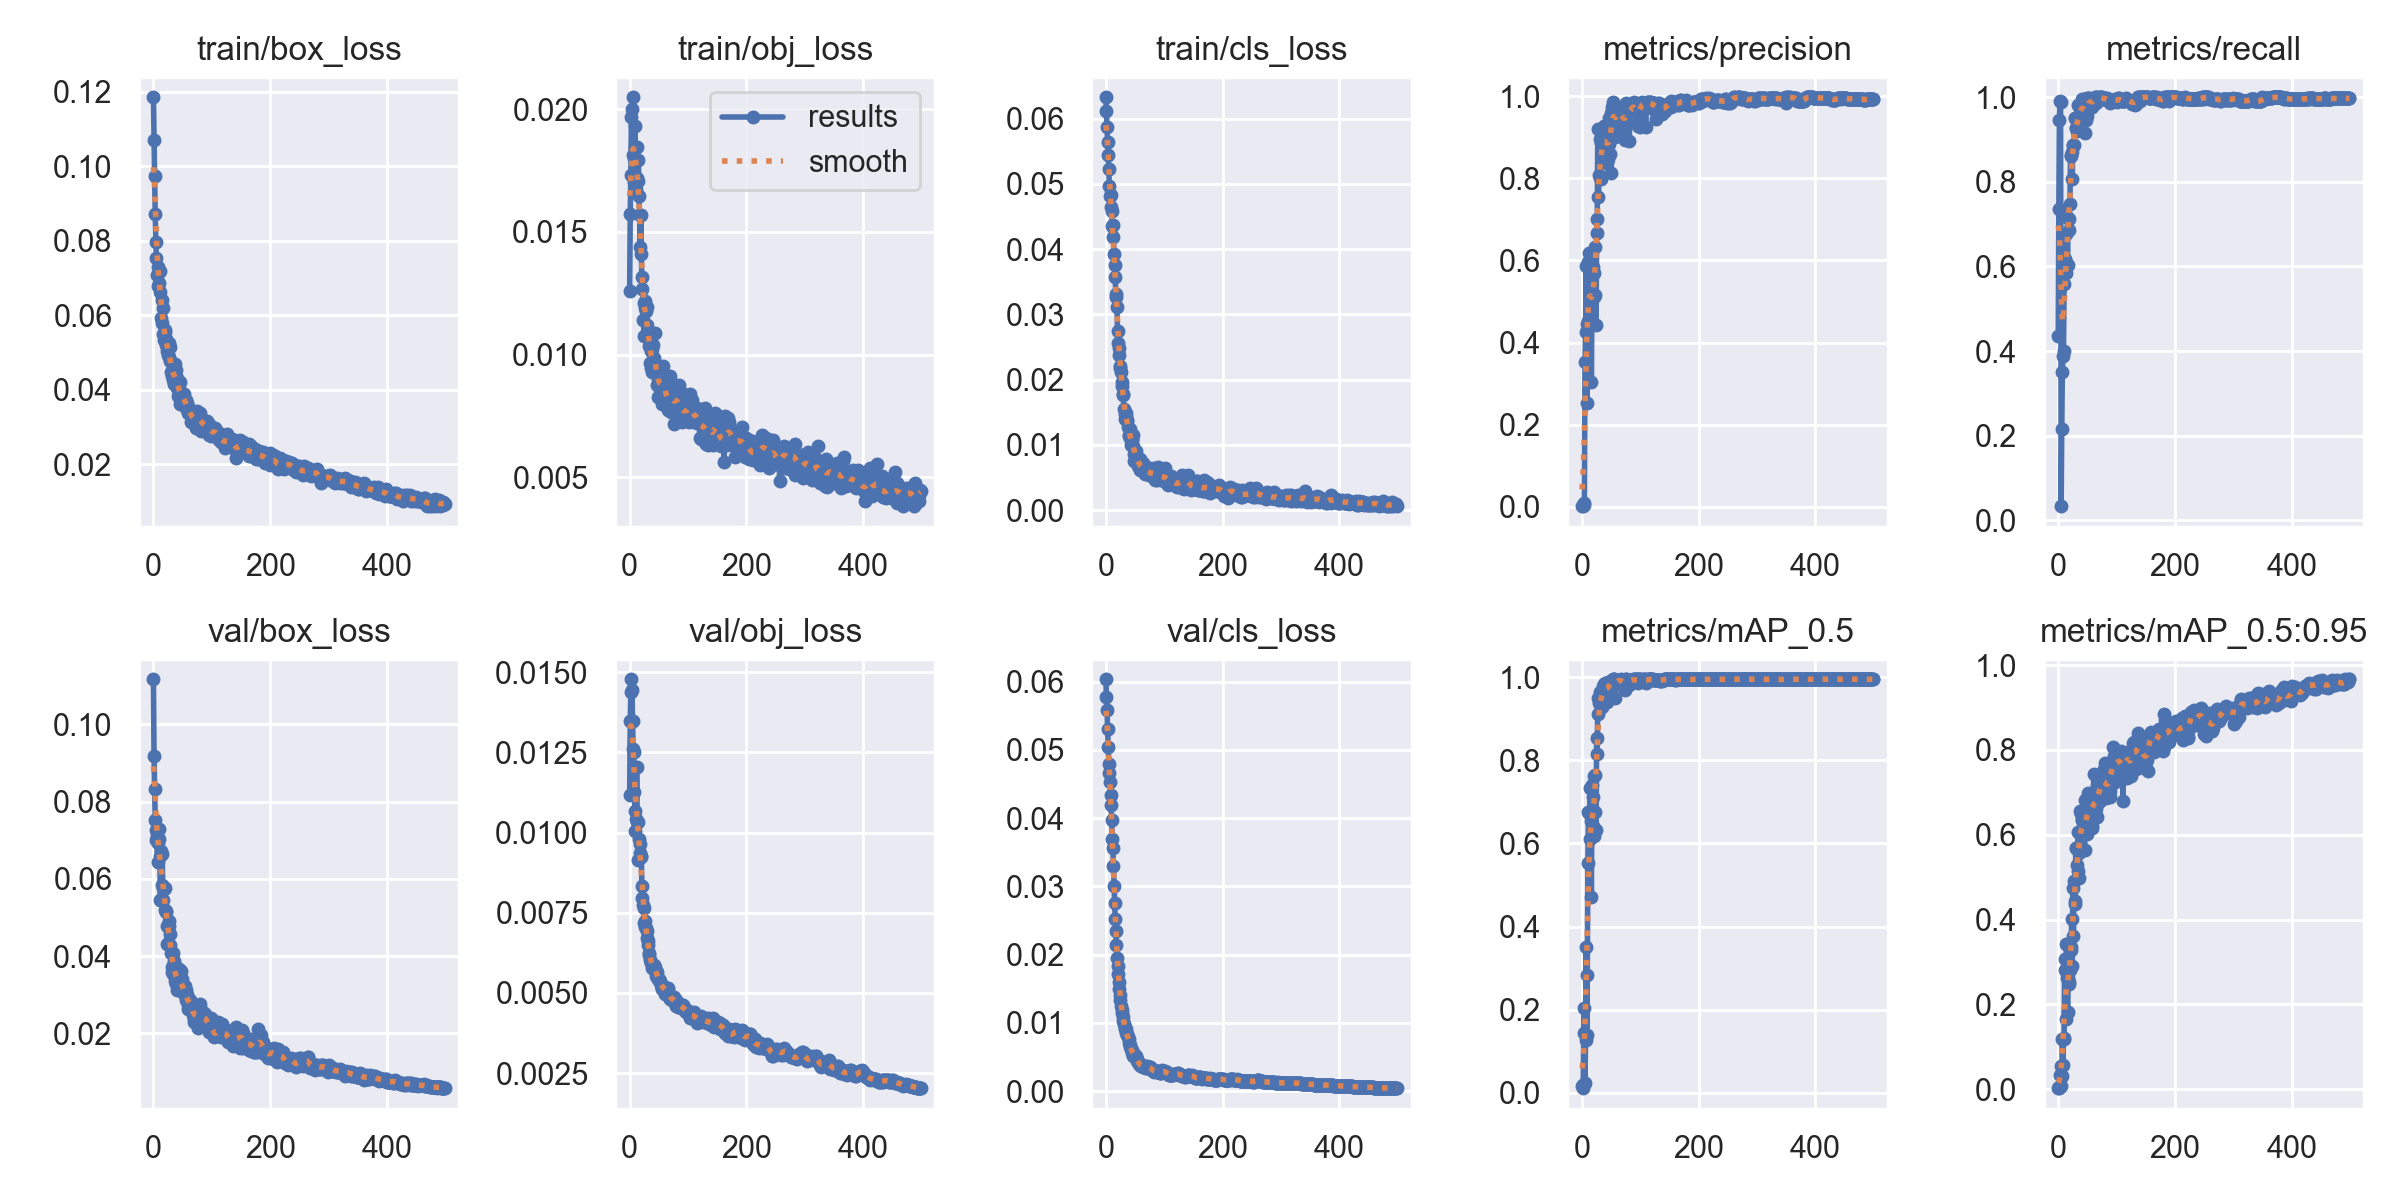

The data file committed next to this chart (first rows):
epoch, train/box_loss, train/obj_loss, train/cls_loss, metrics/precision, metrics/recall, metrics/mAP_0.5, metrics/mAP_0.5:0.95, val/box_loss, val/obj_loss, val/cls_loss, x/lr0, x/lr1, x/lr2
0, 0.1185, 0.01261, 0.06327, 0.001911, 0.4346, 0.01733, 0.003958, 0.1117, 0.01118, 0.06036, 0.0937, 0.0007, 0.0007
1, 0.107, 0.01572, 0.06117, 0.002967, 0.7362, 0.01128, 0.002451, 0.0918, 0.01346, 0.05781, 0.0865, 0.001497, 0.001497
2, 0.09731, 0.01731, 0.05877, 0.003855, 0.9461, 0.01939, 0.005177, 0.08322, 0.01439, 0.05589, 0.07929, 0.002291, 0.002291
3, 0.08711, 0.01968, 0.05645, 0.003859, 0.9902, 0.1446, 0.03467, 0.07529, 0.01478, 0.05304, 0.07208, 0.003082, 0.003082
4, 0.07966, 0.02001, 0.05438, 0.00976, 0.9896, 0.2036, 0.05533, 0.07007, 0.01443, 0.05043, 0.06487, 0.003869, 0.003869
5, 0.07532, 0.02049, 0.05226, 0.3528, 0.03333, 0.02404, 0.007006, 0.07274, 0.01347, 0.04794, 0.05765, 0.004653, 0.004653
6, 0.07092, 0.01812, 0.04964, 0.4263, 0.2167, 0.1273, 0.03126, 0.07113, 0.01259, 0.04659, 0.05044, 0.005435, 0.005435
7, 0.07296, 0.01803, 0.04807, 0.5854, 0.35, 0.3516, 0.1183, 0.06432, 0.01251, 0.04529, 0.04321, 0.006213, 0.006213
8, 0.06789, 0.01704, 0.04835, 0.2528, 0.3875, 0.139, 0.05812, 0.06928, 0.01128, 0.04337, 0.03599, 0.006987, 0.006987
9, 0.06874, 0.0193, 0.04653, 0.4447, 0.4, 0.2836, 0.119, 0.07299, 0.01066, 0.04189, 0.02876, 0.007759, 0.007759
10, 0.07152, 0.01842, 0.04578, 0.4536, 0.5578, 0.5526, 0.1216, 0.07027, 0.01005, 0.03976, 0.02153, 0.008528, 0.008528
11, 0.07187, 0.01674, 0.04362, 0.5955, 0.6162, 0.6766, 0.306, 0.06589, 0.01043, 0.03691, 0.01429, 0.009293, 0.009293
12, 0.06634, 0.01847, 0.04371, 0.6182, 0.6179, 0.6738, 0.2799, 0.05449, 0.01203, 0.0357, 0.009762, 0.009762, 0.009762
13, 0.05926, 0.01722, 0.04191, 0.5358, 0.5845, 0.6101, 0.1648, 0.06734, 0.01033, 0.03304, 0.009762, 0.009762, 0.009762
14, 0.06422, 0.01706, 0.03926, 0.5672, 0.6763, 0.7326, 0.3427, 0.05836, 0.01033, 0.03013, 0.009743, 0.009743, 0.009743
15, 0.05804, 0.01791, 0.03762, 0.5254, 0.6069, 0.6551, 0.2631, 0.06647, 0.009138, 0.02765, 0.009723, 0.009723, 0.009723
16, 0.06194, 0.01645, 0.03579, 0.3045, 0.6036, 0.4717, 0.1819, 0.05761, 0.009807, 0.0253, 0.009703, 0.009703, 0.009703
17, 0.055, 0.01568, 0.03314, 0.5154, 0.7157, 0.7414, 0.2633, 0.05466, 0.009357, 0.02349, 0.009683, 0.009683, 0.009683
18, 0.05341, 0.01438, 0.03269, 0.5101, 0.6873, 0.6425, 0.2519, 0.0574, 0.009634, 0.02138, 0.009663, 0.009663, 0.009663
19, 0.05552, 0.01571, 0.03116, 0.5828, 0.7124, 0.7129, 0.2472, 0.05765, 0.009244, 0.01951, 0.009644, 0.009644, 0.009644
20, 0.05594, 0.01409, 0.02751, 0.5693, 0.7488, 0.6181, 0.2811, 0.05208, 0.009259, 0.01829, 0.009624, 0.009624, 0.009624
21, 0.05373, 0.01269, 0.02569, 0.5121, 0.8644, 0.7633, 0.3357, 0.05158, 0.008338, 0.01724, 0.009604, 0.009604, 0.009604
22, 0.05195, 0.01315, 0.02385, 0.5159, 0.8619, 0.6765, 0.3283, 0.05147, 0.007968, 0.01601, 0.009584, 0.009584, 0.009584
23, 0.05224, 0.01139, 0.02485, 0.6318, 0.8716, 0.7641, 0.4002, 0.04304, 0.007735, 0.01502, 0.009564, 0.009564, 0.009564
24, 0.05026, 0.0121, 0.02212, 0.4426, 0.8066, 0.6328, 0.2907, 0.04775, 0.007658, 0.01406, 0.009545, 0.009545, 0.009545
25, 0.04941, 0.01076, 0.02181, 0.6676, 0.8874, 0.8549, 0.4756, 0.04775, 0.007194, 0.01332, 0.009525, 0.009525, 0.009525
26, 0.0526, 0.0119, 0.02118, 0.7001, 0.8882, 0.8146, 0.3618, 0.04917, 0.007234, 0.0125, 0.009505, 0.009505, 0.009505
27, 0.04868, 0.01217, 0.01962, 0.9188, 0.8875, 0.95, 0.4903, 0.04773, 0.007051, 0.01187, 0.009485, 0.009485, 0.009485
28, 0.05141, 0.01177, 0.01903, 0.7535, 0.9511, 0.9118, 0.4436, 0.04578, 0.007026, 0.01142, 0.009465, 0.009465, 0.009465
29, 0.04771, 0.01193, 0.01788, 0.8074, 0.9515, 0.937, 0.4357, 0.04287, 0.006935, 0.01094, 0.009446, 0.009446, 0.009446
30, 0.0448, 0.01122, 0.01763, 0.8949, 0.9281, 0.9652, 0.5681, 0.04071, 0.006705, 0.01025, 0.009426, 0.009426, 0.009426
31, 0.04723, 0.01068, 0.01545, 0.8012, 0.9273, 0.9415, 0.5691, 0.0372, 0.006629, 0.009791, 0.009406, 0.009406, 0.009406
32, 0.0436, 0.01092, 0.01474, 0.7987, 0.9198, 0.9339, 0.5277, 0.03589, 0.006483, 0.009415, 0.009386, 0.009386, 0.009386
33, 0.04264, 0.01077, 0.01404, 0.8846, 0.9355, 0.9528, 0.5142, 0.04083, 0.006258, 0.00909, 0.009366, 0.009366, 0.009366
34, 0.0458, 0.01034, 0.0144, 0.914, 0.9806, 0.9668, 0.6057, 0.0354, 0.006183, 0.009051, 0.009347, 0.009347, 0.009347
35, 0.04149, 0.009669, 0.01484, 0.8533, 0.9401, 0.9275, 0.4985, 0.03832, 0.006016, 0.008508, 0.009327, 0.009327, 0.009327
36, 0.04326, 0.01015, 0.0137, 0.8895, 0.9366, 0.9786, 0.5578, 0.03864, 0.005966, 0.008365, 0.009307, 0.009307, 0.009307
37, 0.04681, 0.009452, 0.01379, 0.9082, 0.9746, 0.9787, 0.6553, 0.03351, 0.005927, 0.008288, 0.009287, 0.009287, 0.009287
38, 0.04174, 0.01023, 0.01269, 0.9263, 0.9799, 0.9829, 0.5756, 0.03719, 0.005908, 0.007963, 0.009267, 0.009267, 0.009267
39, 0.04524, 0.009276, 0.01152, 0.8758, 0.9668, 0.9781, 0.648, 0.03282, 0.005772, 0.007606, 0.009248, 0.009248, 0.009248
40, 0.04313, 0.01038, 0.01137, 0.928, 0.9949, 0.9861, 0.634, 0.03374, 0.005804, 0.007116, 0.009228, 0.009228, 0.009228
41, 0.04033, 0.009378, 0.01246, 0.8641, 0.9866, 0.9673, 0.6342, 0.03124, 0.005863, 0.006825, 0.009208, 0.009208, 0.009208
42, 0.03842, 0.009863, 0.01109, 0.837, 0.9538, 0.9392, 0.6046, 0.03398, 0.005848, 0.006445, 0.009188, 0.009188, 0.009188
43, 0.0415, 0.009386, 0.01002, 0.892, 0.9914, 0.9862, 0.6141, 0.03659, 0.005817, 0.006186, 0.009168, 0.009168, 0.009168
44, 0.03998, 0.01089, 0.01075, 0.9076, 0.9955, 0.988, 0.6322, 0.03142, 0.005727, 0.006002, 0.009149, 0.009149, 0.009149
45, 0.03619, 0.009459, 0.01092, 0.8472, 0.9164, 0.9468, 0.5634, 0.03566, 0.005635, 0.005669, 0.009129, 0.009129, 0.009129
46, 0.04208, 0.009592, 0.00983, 0.9461, 0.9964, 0.9895, 0.6813, 0.03157, 0.005521, 0.005382, 0.009109, 0.009109, 0.009109
47, 0.03943, 0.008744, 0.01159, 0.8822, 0.9555, 0.9862, 0.6281, 0.03629, 0.00565, 0.005121, 0.009089, 0.009089, 0.009089
48, 0.03897, 0.009011, 0.007582, 0.8589, 0.9466, 0.989, 0.6371, 0.03241, 0.005442, 0.00524, 0.009069, 0.009069, 0.009069
49, 0.03832, 0.00828, 0.008648, 0.8122, 0.9559, 0.9722, 0.6022, 0.03399, 0.005428, 0.005335, 0.00905, 0.00905, 0.00905
50, 0.0385, 0.008877, 0.008413, 0.9588, 0.9988, 0.9893, 0.6611, 0.03151, 0.005421, 0.005341, 0.00903, 0.00903, 0.00903
51, 0.03854, 0.009321, 0.0082, 0.9732, 0.9992, 0.9912, 0.6988, 0.03065, 0.005411, 0.005147, 0.00901, 0.00901, 0.00901
52, 0.0388, 0.008586, 0.009049, 0.9592, 0.9811, 0.9944, 0.6378, 0.03035, 0.005371, 0.004829, 0.00899, 0.00899, 0.00899
53, 0.03612, 0.008552, 0.007798, 0.985, 0.9992, 0.995, 0.6827, 0.03017, 0.005289, 0.004655, 0.00897, 0.00897, 0.00897
54, 0.03735, 0.009327, 0.007858, 0.973, 0.9965, 0.9945, 0.6255, 0.03215, 0.005263, 0.004474, 0.008951, 0.008951, 0.008951
55, 0.03512, 0.007979, 0.006756, 0.97, 0.9947, 0.9946, 0.6628, 0.03132, 0.005142, 0.004273, 0.008931, 0.008931, 0.008931
56, 0.03717, 0.009388, 0.007123, 0.9395, 0.9836, 0.9944, 0.6946, 0.02856, 0.005138, 0.004091, 0.008911, 0.008911, 0.008911
57, 0.03655, 0.008297, 0.007228, 0.9005, 0.9779, 0.9503, 0.6169, 0.03005, 0.005205, 0.003962, 0.008891, 0.008891, 0.008891
58, 0.03487, 0.009538, 0.007921, 0.9149, 0.9851, 0.985, 0.6207, 0.02993, 0.005219, 0.003833, 0.008871, 0.008871, 0.008871
59, 0.03379, 0.008622, 0.006087, 0.9549, 0.9902, 0.9926, 0.6711, 0.02743, 0.005153, 0.003769, 0.008852, 0.008852, 0.008852
... 440 more rows
